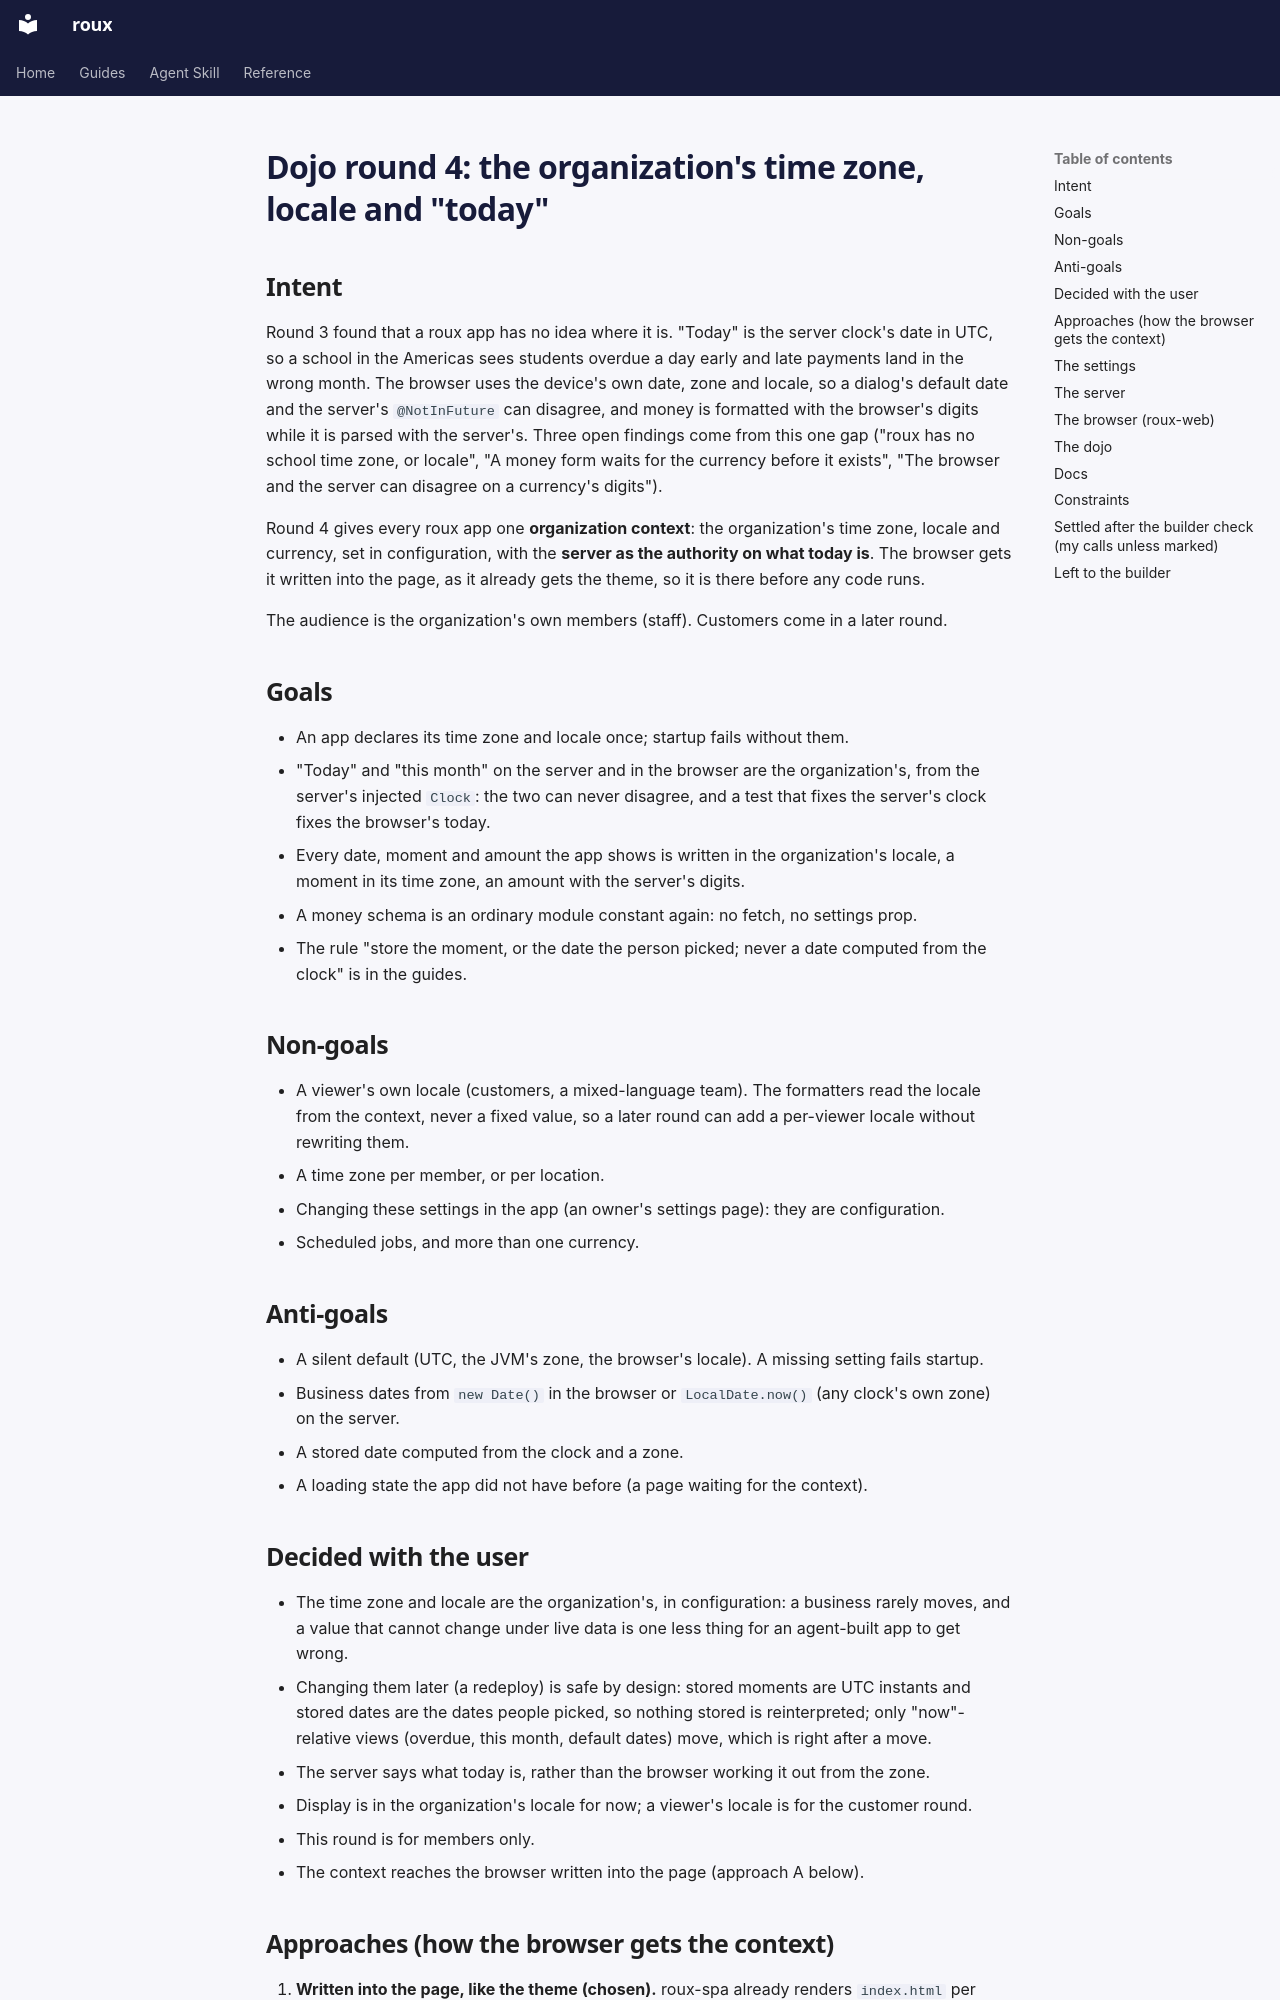

repository: jwcarman/roux · page: superpowers/specs/2026-11-20-dojo-round-4-organization-context-design/index.html · generator: mkdocs

# Dojo round 4: the organization's time zone, locale and "today"

## Intent

Round 3 found that a roux app has no idea where it is. "Today" is the server clock's date in UTC, so
a school in the Americas sees students overdue a day early and late payments land in the wrong
month. The browser uses the device's own date, zone and locale, so a dialog's default date and the
server's `@NotInFuture` can disagree, and money is formatted with the browser's digits while it is
parsed with the server's. Three open findings come from this one gap ("roux has no school time zone,
or locale", "A money form waits for the currency before it exists", "The browser and the server can
disagree on a currency's digits").

Round 4 gives every roux app one **organization context**: the organization's time zone, locale and
currency, set in configuration, with the **server as the authority on what today is**. The browser
gets it written into the page, as it already gets the theme, so it is there before any code runs.

The audience is the organization's own members (staff). Customers come in a later round.

## Goals

- An app declares its time zone and locale once; startup fails without them.
- "Today" and "this month" on the server and in the browser are the organization's, from the
  server's injected `Clock`: the two can never disagree, and a test that fixes the server's clock
  fixes the browser's today.
- Every date, moment and amount the app shows is written in the organization's locale, a moment in
  its time zone, an amount with the server's digits.
- A money schema is an ordinary module constant again: no fetch, no settings prop.
- The rule "store the moment, or the date the person picked; never a date computed from the clock" is
  in the guides.

## Non-goals

- A viewer's own locale (customers, a mixed-language team). The formatters read the locale from the
  context, never a fixed value, so a later round can add a per-viewer locale without rewriting them.
- A time zone per member, or per location.
- Changing these settings in the app (an owner's settings page): they are configuration.
- Scheduled jobs, and more than one currency.

## Anti-goals

- A silent default (UTC, the JVM's zone, the browser's locale). A missing setting fails startup.
- Business dates from `new Date()` in the browser or `LocalDate.now()` (any clock's own zone) on the
  server.
- A stored date computed from the clock and a zone.
- A loading state the app did not have before (a page waiting for the context).

## Decided with the user

- The time zone and locale are the organization's, in configuration: a business rarely moves, and
  a value that cannot change under live data is one less thing for an agent-built app to get wrong.
- Changing them later (a redeploy) is safe by design: stored moments are UTC instants and stored
  dates are the dates people picked, so nothing stored is reinterpreted; only "now"-relative views
  (overdue, this month, default dates) move, which is right after a move.
- The server says what today is, rather than the browser working it out from the zone.
- Display is in the organization's locale for now; a viewer's locale is for the customer round.
- This round is for members only.
- The context reaches the browser written into the page (approach A below).

## Approaches (how the browser gets the context)

1. **Written into the page, like the theme (chosen).** roux-spa already renders `index.html` per
   request and writes the theme into `#app-theme`. The context goes beside it: there before any code
   runs, no fetch, no loading state, formatters stay plain functions, a money schema is a module
   constant. At the end of the day the browser fetches `GET /api/organization` once for the new day.
   The page carries a little more per-request data; it is never cached and none of it is secret.
2. An endpoint fetched at startup behind a provider (like `/who/me`): conventional, but every page
   waits on one more request, formatters become hooks, and every test answers one more request.
3. Both: approach 1 plus a provider over the endpoint for after midnight: more machinery than the
   rollover needs.

The user chose 1.
